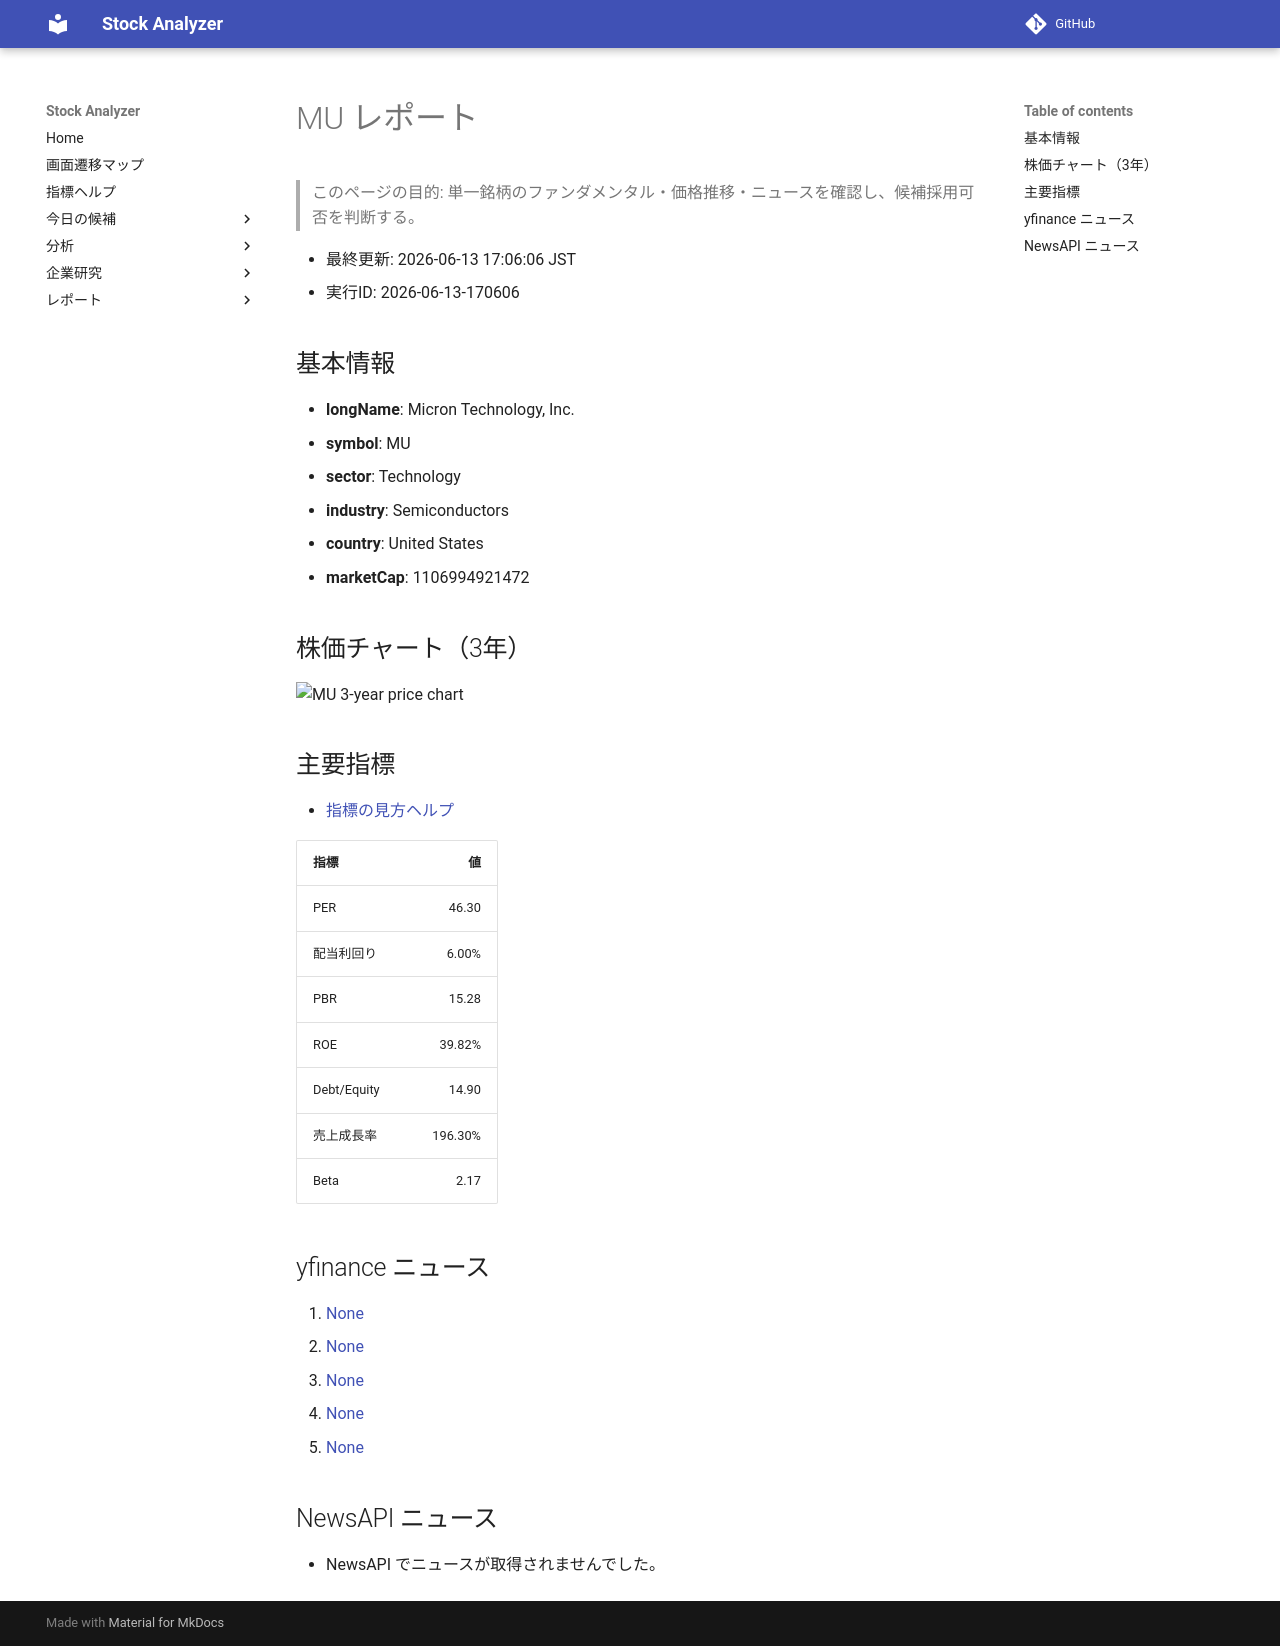

repository: Yumi-note/Making-APP · page: reports/2026-06-13/170606/MU/index.html · generator: mkdocs

# MU レポート

> このページの目的: 単一銘柄のファンダメンタル・価格推移・ニュースを確認し、候補採用可否を判断する。

- 最終更新: 2026-06-13 17:06:06 JST
- 実行ID: 2026-06-13-170606

## 基本情報

- **longName**: Micron Technology, Inc.
- **symbol**: MU
- **sector**: Technology
- **industry**: Semiconductors
- **country**: United States
- **marketCap**: 1106994921472

## 株価チャート（3年）

![MU 3-year price chart](MU_3y.png)

## 主要指標

- [指標の見方ヘルプ](../../../../indicators.md)

| 指標 | 値 |
|---|---:|
| PER | 46.30 |
| 配当利回り | 6.00% |
| PBR | 15.28 |
| ROE | 39.82% |
| Debt/Equity | 14.90 |
| 売上成長率 | 196.30% |
| Beta | 2.17 |

## yfinance ニュース

1. [None](None)
2. [None](None)
3. [None](None)
4. [None](None)
5. [None](None)

## NewsAPI ニュース

- NewsAPI でニュースが取得されませんでした。
